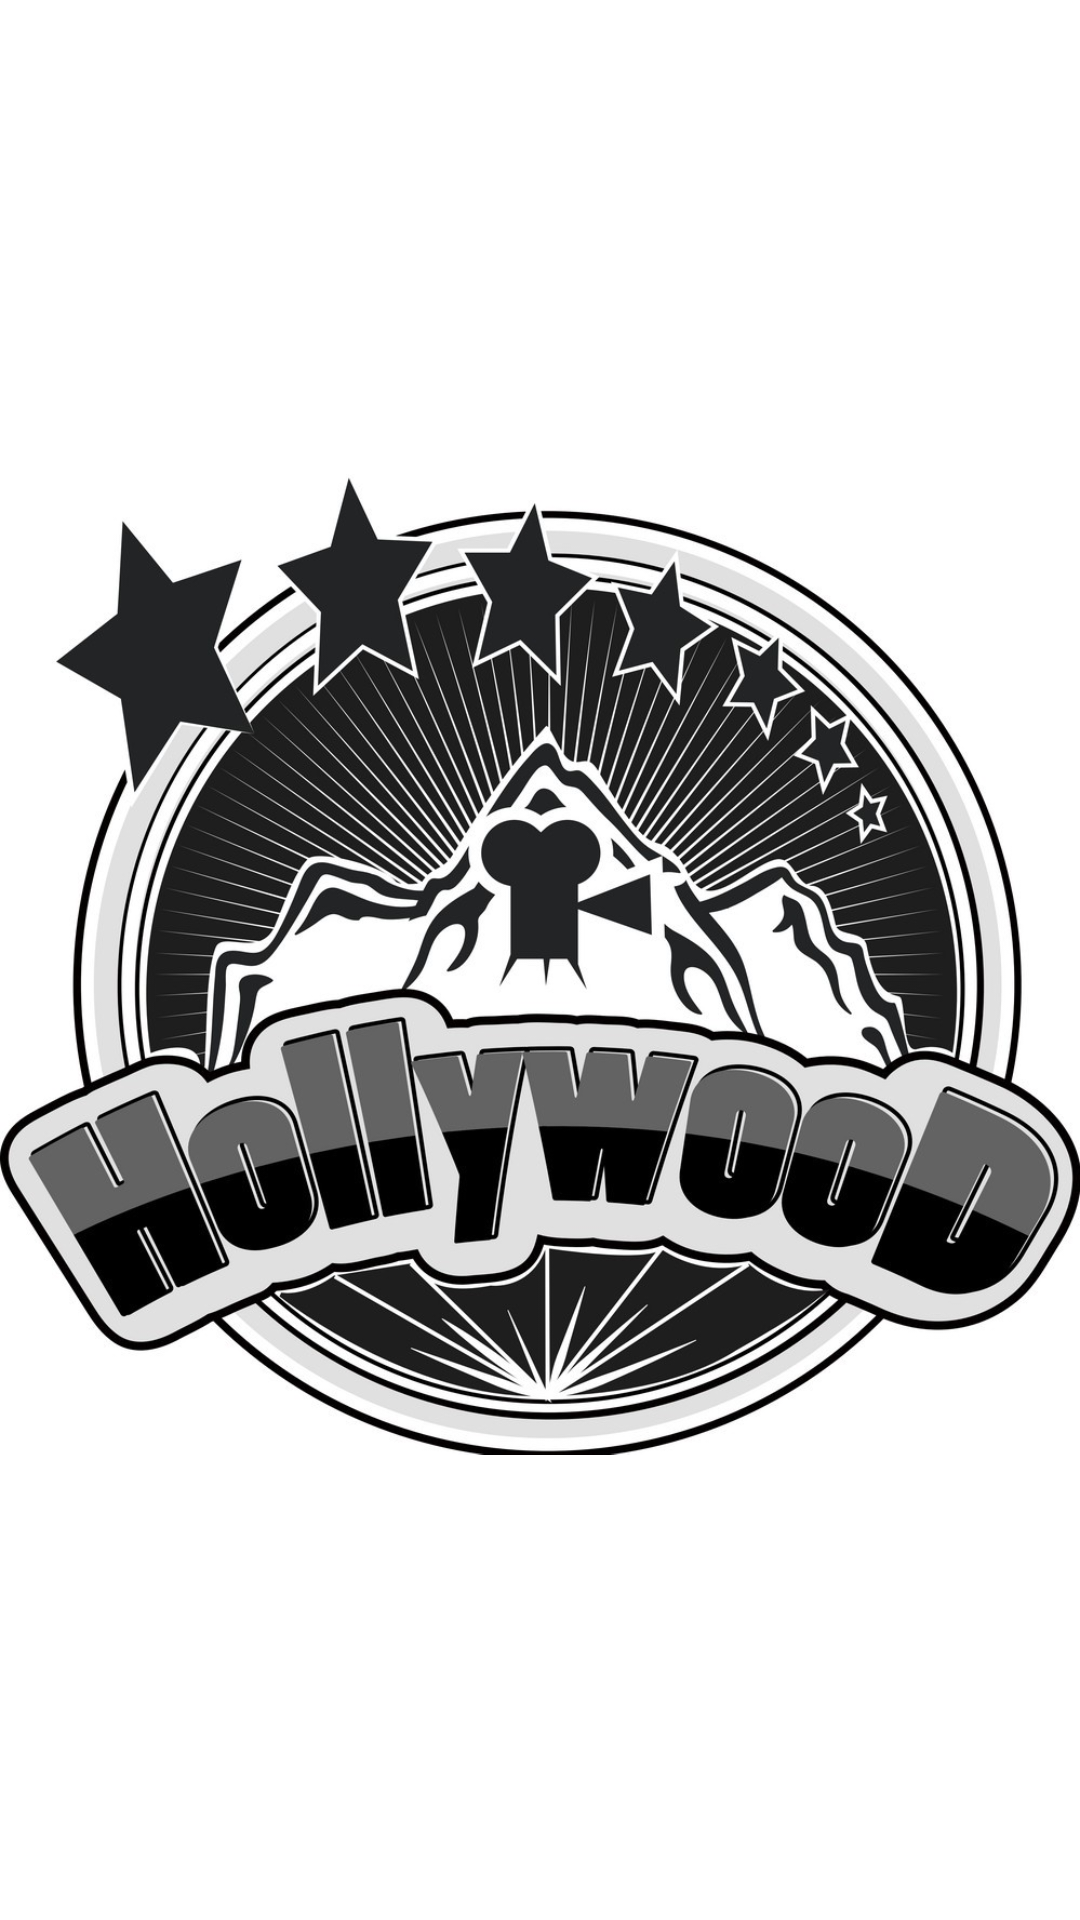

This screen was rendered from an Android layout file. Write that file and the resources it references.
<!-- AndroidManifest.xml: application theme AppTheme -->
<!-- res/layout/fragment_title.xml -->
<?xml version="1.0" encoding="utf-8"?>
<FrameLayout xmlns:android="http://schemas.android.com/apk/res/android"
    xmlns:tools="http://schemas.android.com/tools"
    android:layout_width="match_parent"
    android:layout_height="match_parent"
    xmlns:app="http://schemas.android.com/apk/res-auto"
    tools:context=".TitleFragment">

    <RelativeLayout
        android:id="@+id/titleConstraint"
        android:layout_width="match_parent"
        android:layout_height="match_parent">

        <ImageView
            android:id="@+id/titleImage"
            android:layout_width="match_parent"
            android:layout_height="wrap_content"
            android:scaleType="fitCenter"
            app:srcCompat="@drawable/hollywood"
            android:layout_above="@+id/linearLayout"/>

    <LinearLayout
        android:id="@+id/linearLayout"
        android:layout_width="match_parent"
        android:layout_height="wrap_content"
        android:layout_alignParentBottom="true"
        android:orientation="horizontal"
        android:weightSum="2">















    </LinearLayout>
    </RelativeLayout>


</FrameLayout>
<!-- resources referenced by this layout -->
<resources>
  <!-- drawable hollywood: jpg bitmap (drawable, 255848 bytes) -->
  <style name="AppTheme" parent="Theme.MaterialComponents.Light.NoActionBar">
          <item name="colorPrimary">@color/colorPrimary</item>
          <item name="colorPrimaryDark">@color/colorPrimaryDark</item>
          <item name="colorPrimaryVariant">@color/colorPrimaryLight</item>
          <item name="colorAccent">@color/colorSecondary</item>
          <item name="android:fontFamily">@font/open_sans_light</item>
          <item name="android:fitsSystemWindows">true</item>
          <item name="fontFamily">@font/open_sans_light</item>
          <item name="android:windowDrawsSystemBarBackgrounds">true</item>
          <item name="android:statusBarColor">@color/colorBlackTransparent</item>
          <item name="android:navigationBarColor">@color/colorSecondary</item>
          <item name="android:textColorSecondary">@color/primaryTextColor</item>
          <item name="colorOnPrimary">@color/primaryTextColor</item>
          <item name="colorOnSecondary">@color/secondaryTextColor</item>
          <item name="android:listDivider">@color/colorPrimaryLight</item>
          <item name="android:justificationMode" tools:targetApi="o">inter_word</item>
      </style>
  <color name="colorPrimary">#000000</color>
  <color name="colorPrimaryDark">#0a0a0a</color>
  <color name="colorPrimaryLight">#141414</color>
  <color name="colorSecondary">#990012</color>
  <color name="colorBlackTransparent">#3E000000</color>
  <color name="primaryTextColor">#ffffff</color>
  <color name="secondaryTextColor">#787878</color>
</resources>
